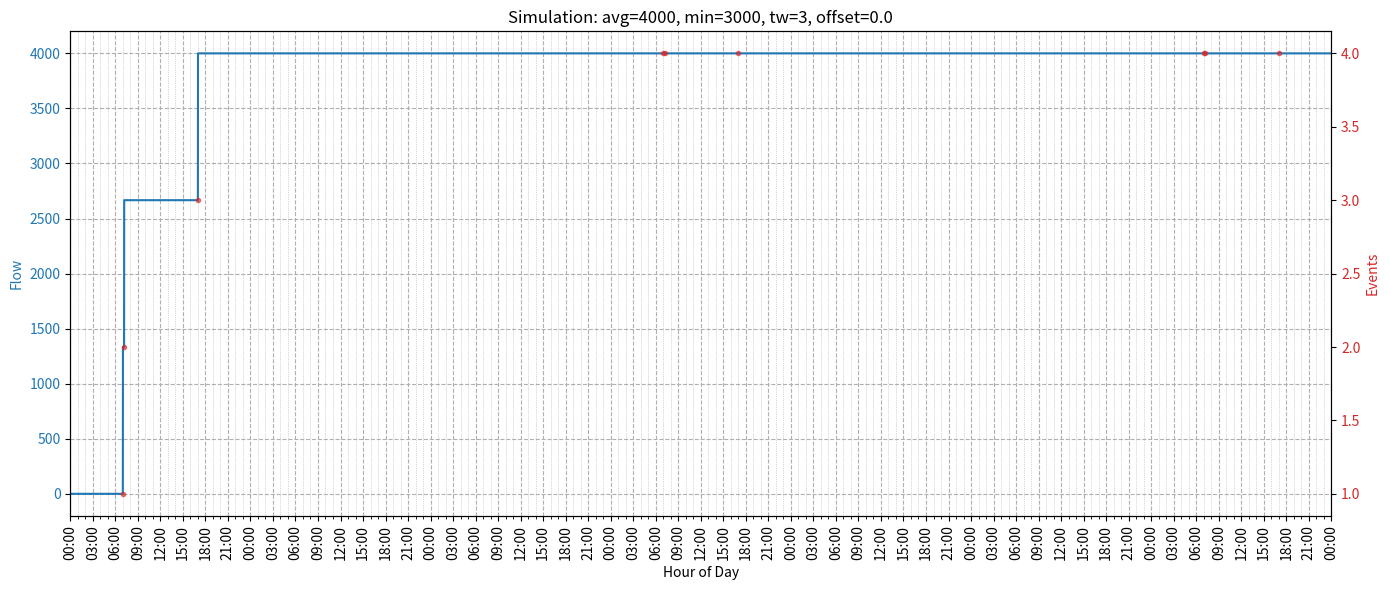
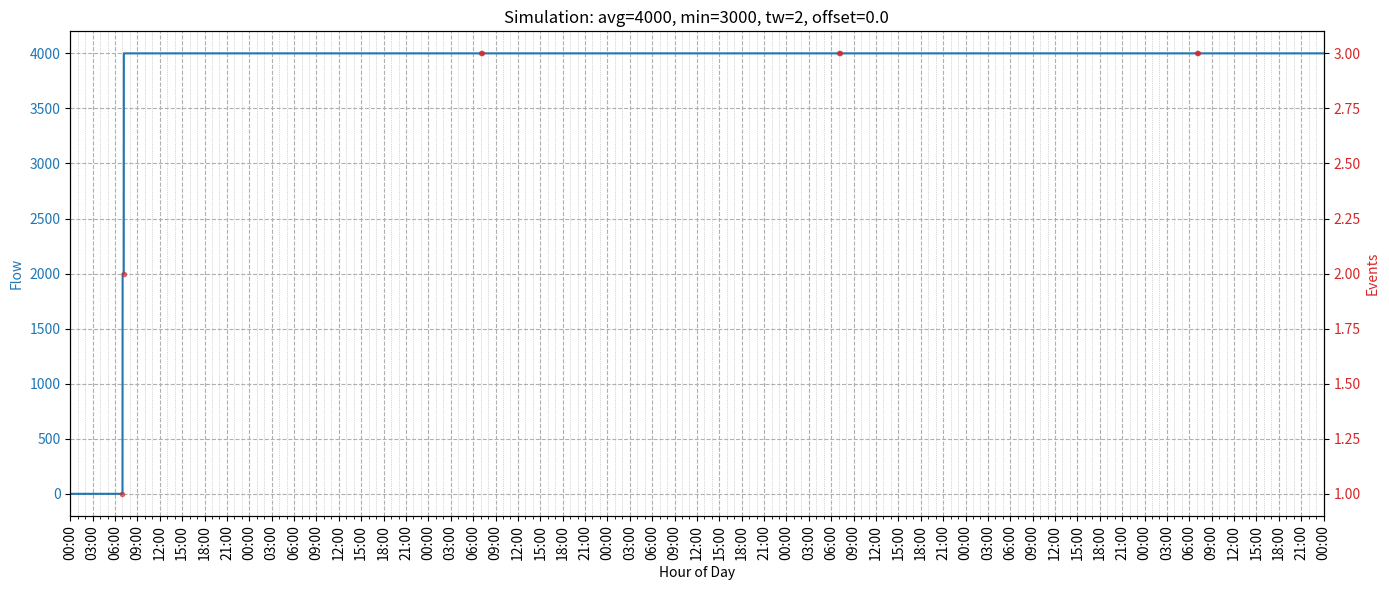

Python code for these plots, in order:
# Majority of the code is AI generated, I only wanted to test the watering logic.
# Don't rely on it.

import matplotlib.pyplot as plt
import matplotlib.dates as mdates
import numpy as np
from datetime import datetime, timedelta
import time

WATER_PER_EVENT_ML = 4000
DEADTIME_S = 10*60
SEC_IN_DAY = 24*3600
morningWindow = [9*3600, 9.25*3600]
eveningWindow = [19*3600, 21*3600]

def getSecondsSinceMidnight(timestamp):
    t = time.gmtime(timestamp)
    return t[3] * 3600 + t[4] * 60 + t[5]

def isWithinDailyWindow(timestamp, wstart, wstop):
    return wstart <= getSecondsSinceMidnight(timestamp) <= wstop

def getNextWateringWindow(timestamp, windows): 
    # NOTE: windows must be sorted earliest to latest
    secondsSinceMidnight = getSecondsSinceMidnight(timestamp)
    todayMidnight = timestamp - secondsSinceMidnight

    # check if there is any window today
    for wstart, wstop in windows:
        if wstart > secondsSinceMidnight:
            return todayMidnight + wstart

    # all windows passed for today, return the first window of tomorrow
    return todayMidnight + SEC_IN_DAY + windows[0][0]

def countWateringEvents(tstop, timeWindowDays, eventlist):
    count = 0
    for event in eventlist:
        if (tstop - timeWindowDays * SEC_IN_DAY) <= event <= tstop:
            count += 1
    return count

def updateWateringEvents(now, timeWindowDays, eventlist):
    time_limit = now - (timeWindowDays * SEC_IN_DAY)
    eventlist[:] = [e for e in eventlist if e >= time_limit]

def wateringLogic(t_seconds, averageSetpoint=4, minSetpoint=3, timeWindowDays=4, rebootOffset=0):
    eventlist = [] #will be global on embedded
    samplesCount = len(t_seconds)
    flowData = np.zeros(samplesCount)
    eventsX = []
    eventsY = []
    deadtime = 0
    for i in range(int(rebootOffset), samplesCount):
        timestamp = t_seconds[i]
        isOutsideDeadTime = timestamp >= deadtime
        isWithinTimeWindow = isWithinDailyWindow(timestamp, morningWindow[0], morningWindow[1]) \
                          or isWithinDailyWindow(timestamp, eveningWindow[0], eveningWindow[1])
        
        eventsCount = countWateringEvents(timestamp, timeWindowDays, eventlist)
        currentFlow = WATER_PER_EVENT_ML * eventsCount / timeWindowDays
        flowData[i] = currentFlow
        
        nextWateringWindowTime = getNextWateringWindow(timestamp, [morningWindow, eveningWindow])
        futureFlow = WATER_PER_EVENT_ML * countWateringEvents(nextWateringWindowTime, timeWindowDays, eventlist) / (timeWindowDays)

        print(f"t={getSecondsSinceMidnight(timestamp):05} currentFlow={currentFlow:5.1f} ({averageSetpoint:.1f}), futureFlow={futureFlow:5.1f} ({minSetpoint:.1f})")

        shouldBeWatered = (currentFlow < averageSetpoint) or (futureFlow < minSetpoint)
        if isOutsideDeadTime and isWithinTimeWindow and shouldBeWatered:
            print("   Preconditions ok, triggering")
            eventsX.append(timestamp)
            eventsY.append(eventsCount+1)
            eventlist.append(timestamp)
            deadtime = timestamp + DEADTIME_S
        updateWateringEvents(timestamp, timeWindowDays, eventlist)
    return flowData, eventsX, eventsY

start_time = datetime.now().replace(hour=0, minute=0, second=0, microsecond=0)
end_time = start_time + timedelta(days=7)

# Generate time data at 1-minute intervals
time_list = [start_time + timedelta(seconds=i) for i in range(0, int((end_time - start_time).total_seconds()), 60)]
t_seconds = np.array([int(t.timestamp() + 2*3600) for t in time_list])  # Simulated UTC+2

# Define parameter sets to plot
param_sets = [
    {"averageSetpoint": 4000, "minSetpoint": 3000, "timeWindowDays": 3, "rebootOffset": 0},
    {"averageSetpoint": 4000, "minSetpoint": 3000, "timeWindowDays": 2, "rebootOffset": 0},
    # {"averageSetpoint": 2500, "minSetpoint": 2000, "timeWindowDays": 3, "rebootOffset": 10*60},
    # {"averageSetpoint": 10000, "minSetpoint": 7000, "timeWindowDays": 3, "rebootOffset": 4.1*24*60},
]

# Create separate plots for each parameter set
for idx, params in enumerate(param_sets):
    flow, eventsX, eventsY = wateringLogic(t_seconds, **params)
    eventsX = [datetime.fromtimestamp(ts - 2*3600) for ts in eventsX]
    label = f"avg={params['averageSetpoint']}, min={params['minSetpoint']}, tw={params['timeWindowDays']}, offset={params['rebootOffset']:.1f}"

    fig, ax1 = plt.subplots(figsize=(14, 6))
    ax1.set_title(f"Simulation: {label}")
    ax1.set_xlabel("Hour of Day")
    ax1.set_ylabel("Flow", color='tab:blue')
    ax1.plot(time_list, flow, label="Flow", color='tab:blue')
    ax1.tick_params(axis='y', labelcolor='tab:blue')

    ax2 = ax1.twinx()  # Create a second y-axis for events
    ax2.set_ylabel("Events", color='tab:red')
    ax2.plot(eventsX, eventsY, label="Events", color='tab:red', alpha=0.6, linewidth=0, marker=".")
    ax2.tick_params(axis='y', labelcolor='tab:red')

    # X-axis formatting
    ax1.xaxis.set_major_locator(mdates.HourLocator(interval=3))
    ax1.xaxis.set_major_formatter(mdates.DateFormatter('%H:%M'))
    ax1.xaxis.set_minor_locator(mdates.HourLocator(interval=1))
    ax1.set_xlim(start_time, end_time)
    plt.setp(ax1.get_xticklabels(), rotation=90)

    # Grid
    ax1.grid(True, which='minor', linestyle=':', linewidth=0.5)
    ax1.grid(True, which='major', linestyle='--', linewidth=0.8)

    plt.xticks(rotation=90)
    plt.tight_layout()
    plt.show()
